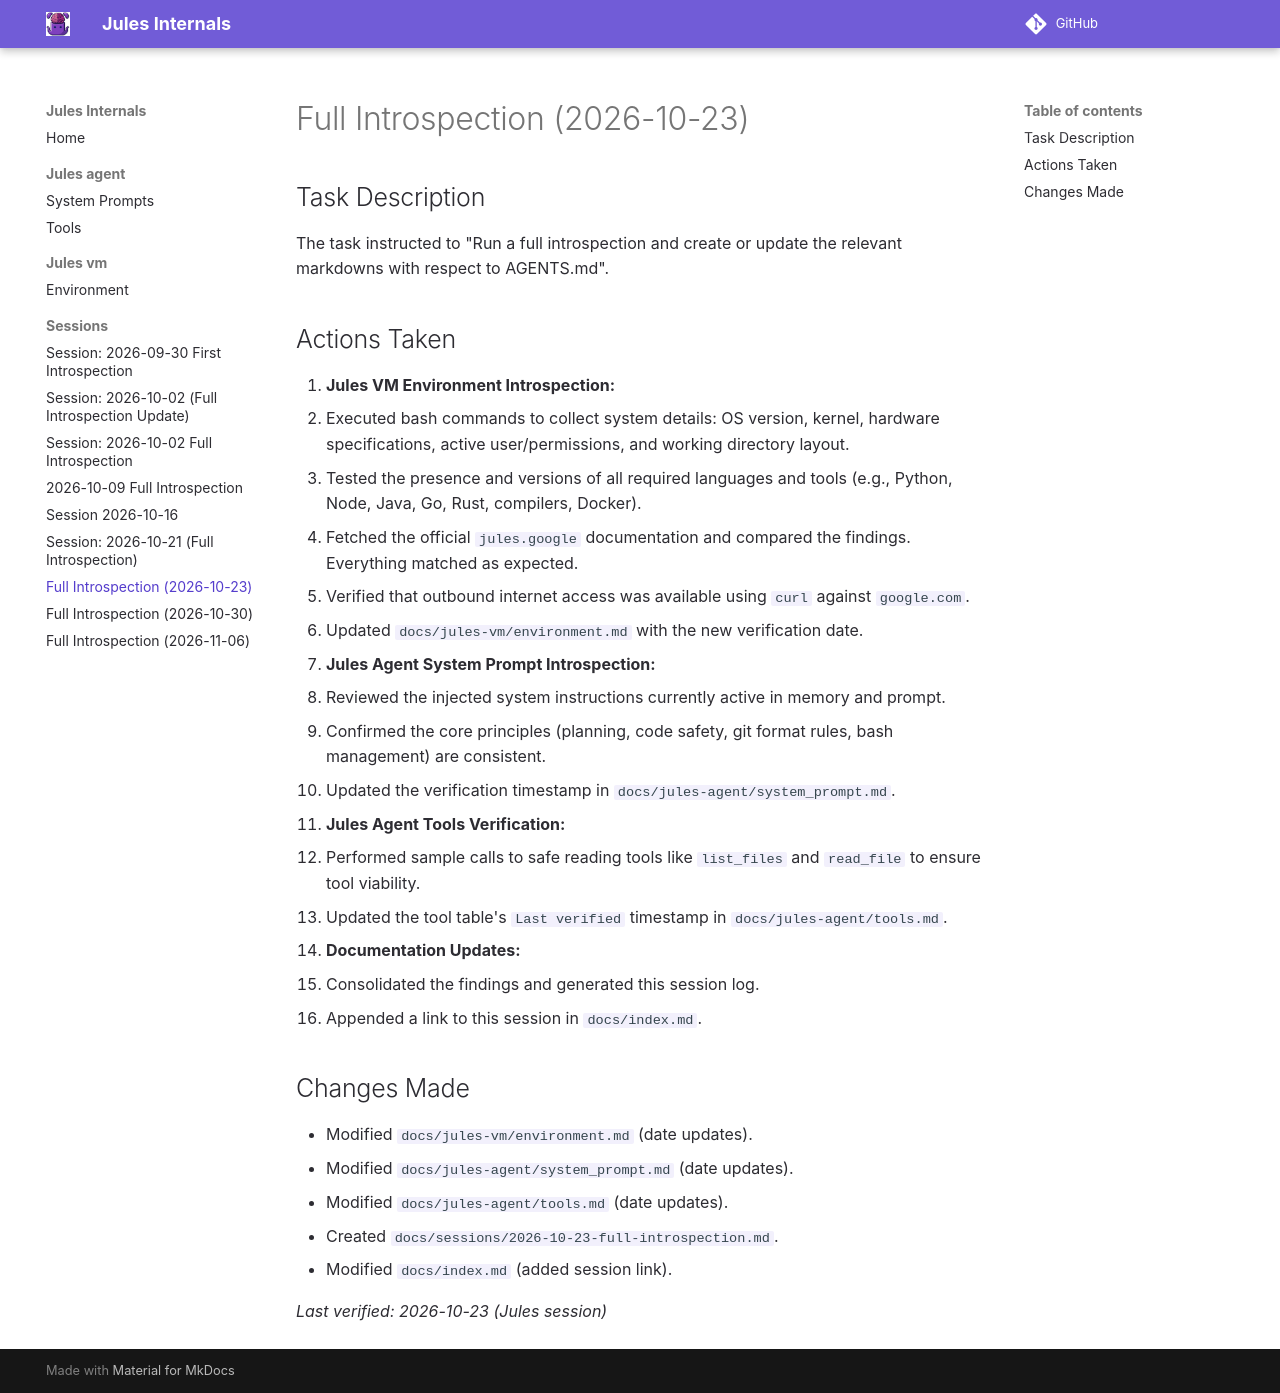

repository: sl0phub/jules-internals · page: sessions/2026-10-23-full-introspection/index.html · generator: mkdocs

# Full Introspection (2026-10-23)

## Task Description
The task instructed to "Run a full introspection and create or update the relevant markdowns with respect to AGENTS.md".

## Actions Taken

1. **Jules VM Environment Introspection:**
   - Executed bash commands to collect system details: OS version, kernel, hardware specifications, active user/permissions, and working directory layout.
   - Tested the presence and versions of all required languages and tools (e.g., Python, Node, Java, Go, Rust, compilers, Docker).
   - Fetched the official `jules.google` documentation and compared the findings. Everything matched as expected.
   - Verified that outbound internet access was available using `curl` against `google.com`.
   - Updated `docs/jules-vm/environment.md` with the new verification date.

2. **Jules Agent System Prompt Introspection:**
   - Reviewed the injected system instructions currently active in memory and prompt.
   - Confirmed the core principles (planning, code safety, git format rules, bash management) are consistent.
   - Updated the verification timestamp in `docs/jules-agent/system_prompt.md`.

3. **Jules Agent Tools Verification:**
   - Performed sample calls to safe reading tools like `list_files` and `read_file` to ensure tool viability.
   - Updated the tool table's `Last verified` timestamp in `docs/jules-agent/tools.md`.

4. **Documentation Updates:**
   - Consolidated the findings and generated this session log.
   - Appended a link to this session in `docs/index.md`.

## Changes Made
- Modified `docs/jules-vm/environment.md` (date updates).
- Modified `docs/jules-agent/system_prompt.md` (date updates).
- Modified `docs/jules-agent/tools.md` (date updates).
- Created `docs/sessions/2026-10-23-full-introspection.md`.
- Modified `docs/index.md` (added session link).

_Last verified: 2026-10-23 (Jules session)_
